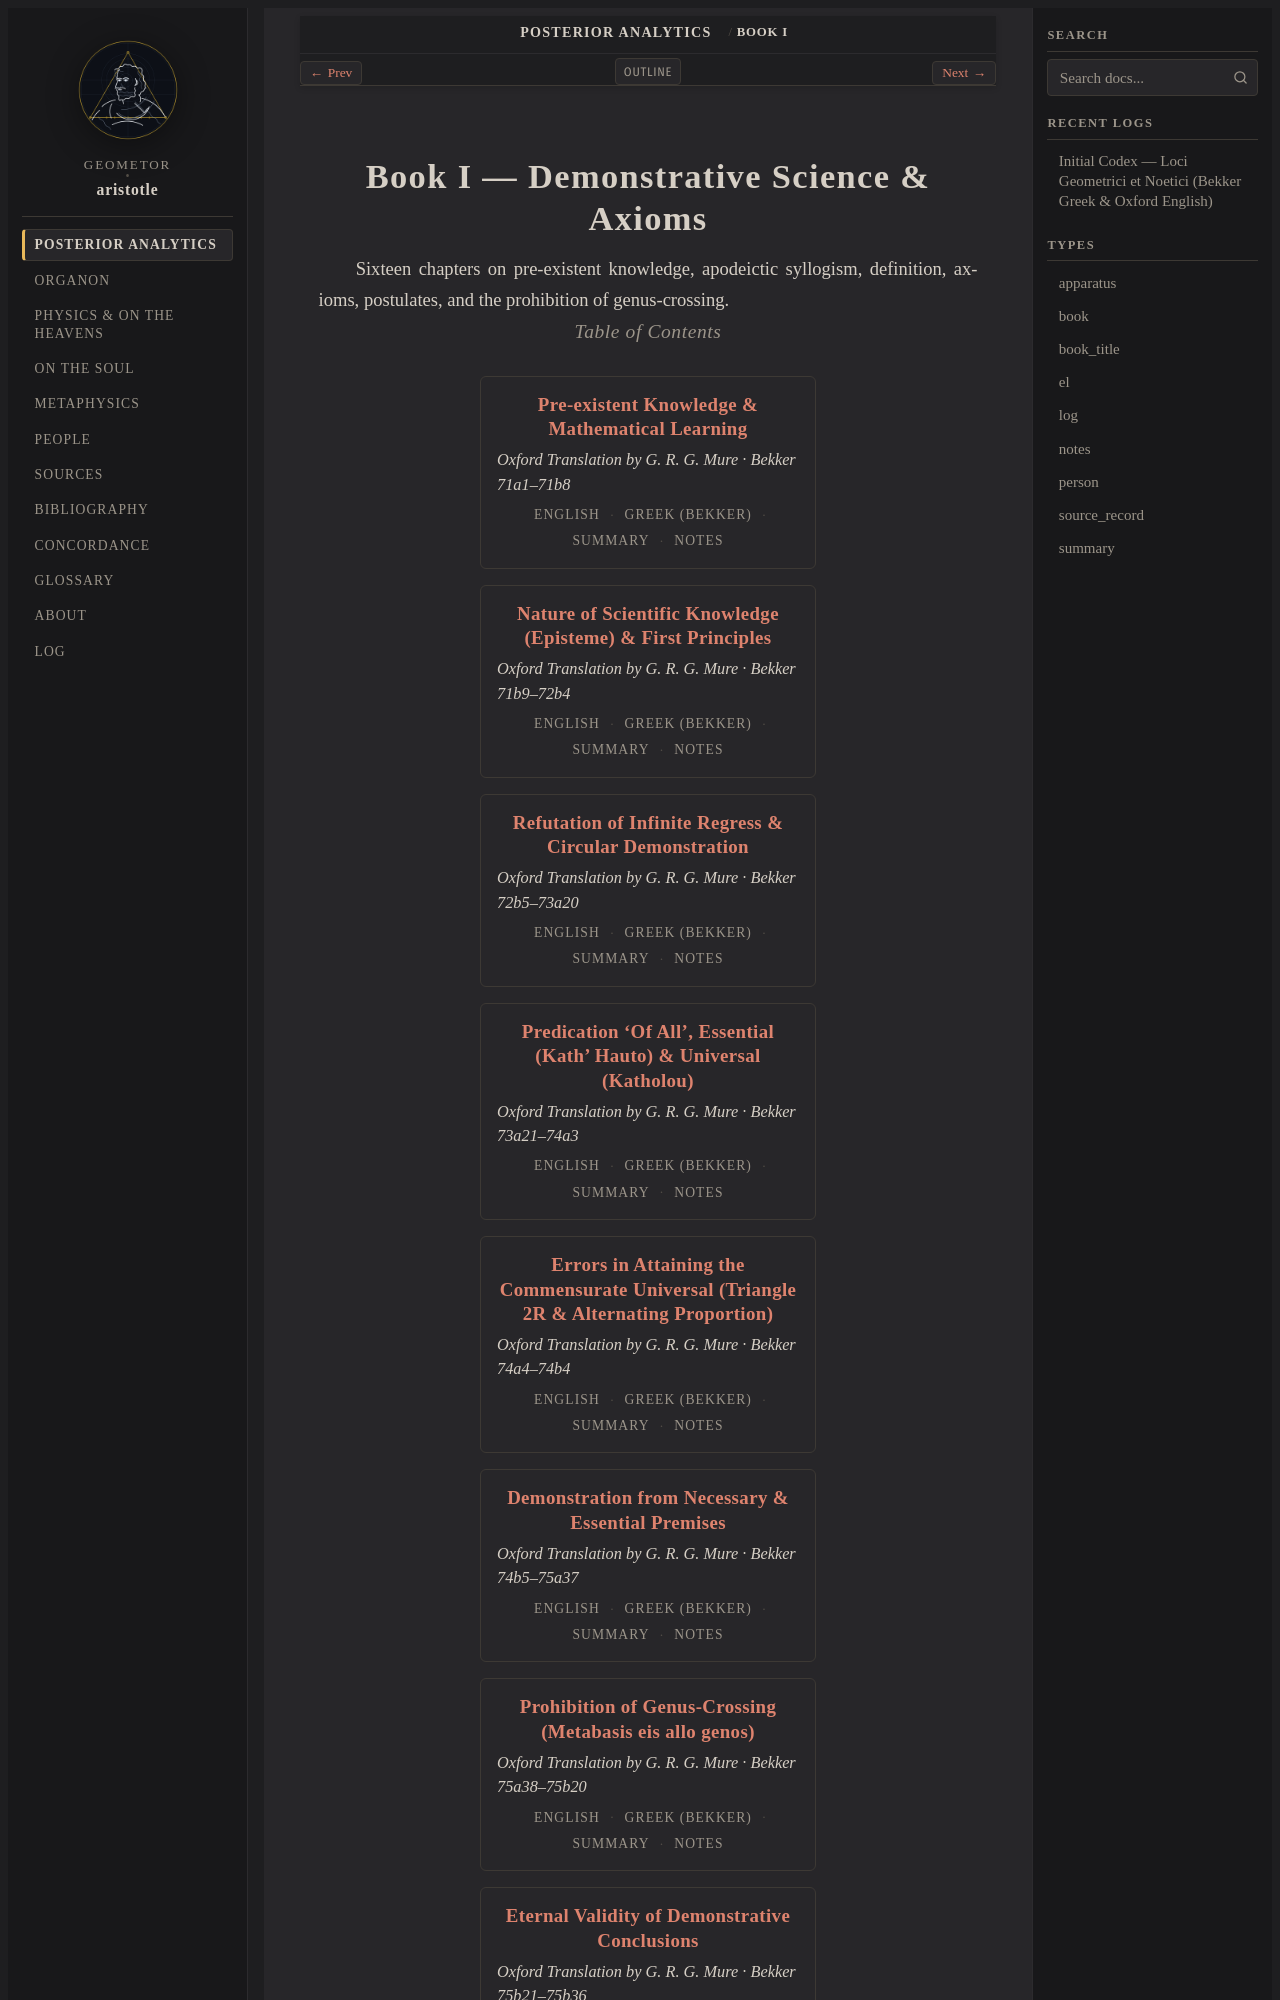

repository: geometor/aristotle · page: analytica_posteriora/book_1/index.html · generator: sphinx

:order: 1
:layout: book
:type: book
:title: Book I — Demonstrative Science & Axioms
:excerpt: Sixteen chapters on pre-existent knowledge, apodeictic syllogism, definition, axioms, postulates, and the prohibition of genus-crossing.
